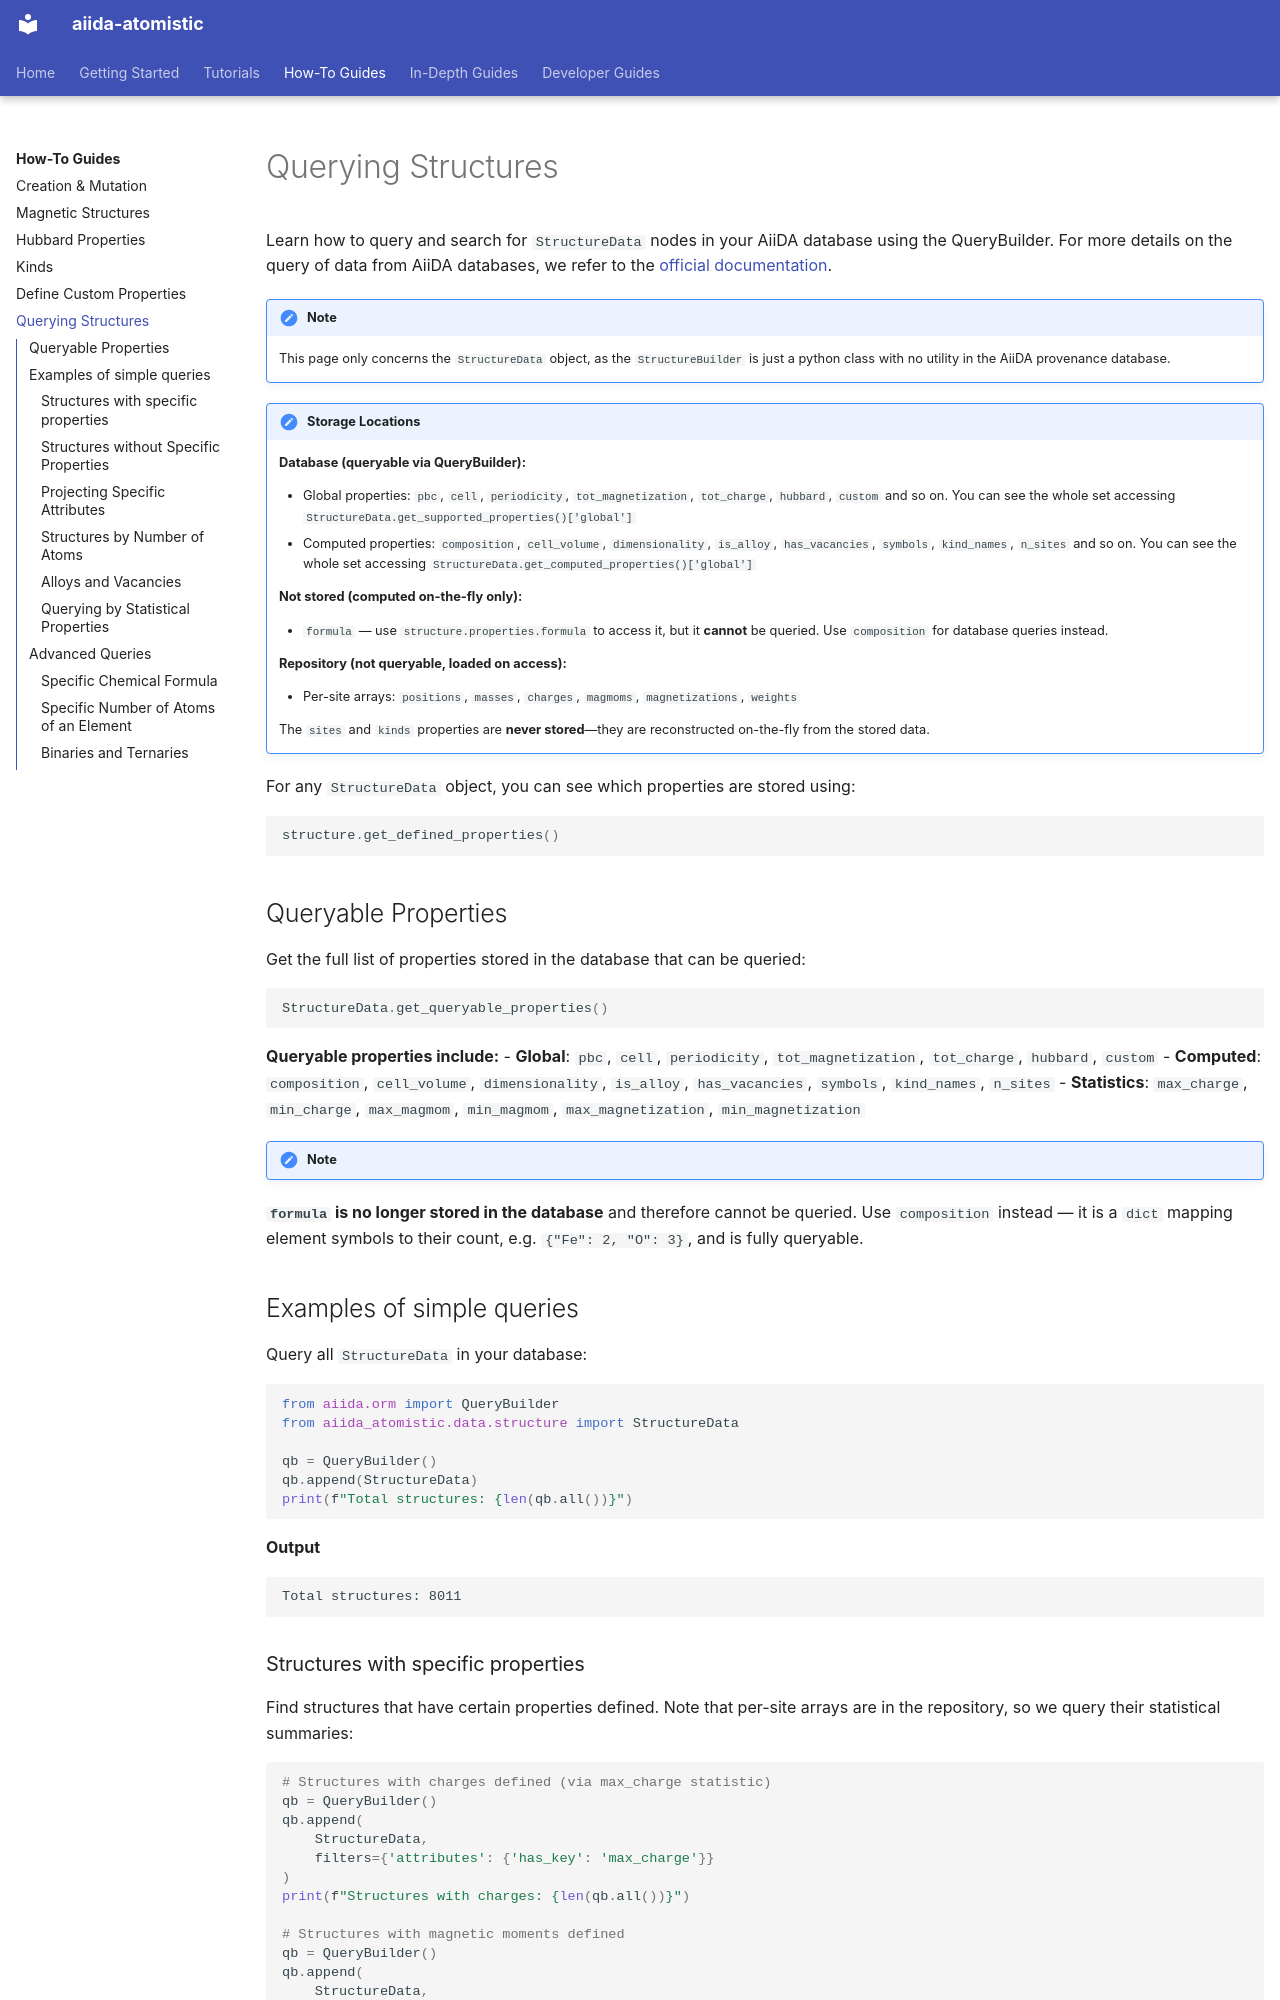

repository: aiidateam/aiida-atomistic · page: how_to/query/index.html · generator: mkdocs

# Querying Structures

Learn how to query and search for `StructureData` nodes in your AiiDA database using the QueryBuilder. For more details on the query of data from AiiDA databases, we refer to the [official documentation](https://aiida.readthedocs.io/projects/aiida-core/en/latest/howto/query.html).

!!! note
    This page only concerns the `StructureData` object, as the `StructureBuilder` is just a python class with no utility in the AiiDA provenance database.

!!! note "Storage Locations"

    **Database (queryable via QueryBuilder):**

    - Global properties: `pbc`, `cell`, `periodicity`, `tot_magnetization`, `tot_charge`, `hubbard`, `custom` and so on. You can see the whole set accessing `StructureData.get_supported_properties()['global']`
    - Computed properties: `composition`, `cell_volume`, `dimensionality`, `is_alloy`, `has_vacancies`, `symbols`, `kind_names`, `n_sites` and so on. You can see the whole set accessing `StructureData.get_computed_properties()['global']`

    **Not stored (computed on-the-fly only):**

    - `formula` — use `structure.properties.formula` to access it, but it **cannot** be queried. Use `composition` for database queries instead.

    **Repository (not queryable, loaded on access):**

    - Per-site arrays: `positions`, `masses`, `charges`, `magmoms`, `magnetizations`, `weights`

    The `sites` and `kinds` properties are **never stored**—they are reconstructed on-the-fly from the stored data.


For any `StructureData` object, you can see which properties are stored using:

```python
structure.get_defined_properties()
```

## Queryable Properties

Get the full list of properties stored in the database that can be queried:

```python
StructureData.get_queryable_properties()
```

**Queryable properties include:**
- **Global**: `pbc`, `cell`, `periodicity`, `tot_magnetization`, `tot_charge`, `hubbard`, `custom`
- **Computed**: `composition`, `cell_volume`, `dimensionality`, `is_alloy`, `has_vacancies`, `symbols`, `kind_names`, `n_sites`
- **Statistics**: `max_charge`, `min_charge`, `max_magmom`, `min_magmom`, `max_magnetization`, `min_magnetization`

!!! note
**`formula` is no longer stored in the database** and therefore cannot be queried. Use `composition` instead — it is a `dict` mapping element symbols to their count, e.g. `{"Fe": 2, "O": 3}`, and is fully queryable.

## Examples of simple queries

Query all `StructureData` in your database:

```python
from aiida.orm import QueryBuilder
from aiida_atomistic.data.structure import StructureData

qb = QueryBuilder()
qb.append(StructureData)
print(f"Total structures: {len(qb.all())}")
```

**Output**
```text
Total structures: 8011
```
